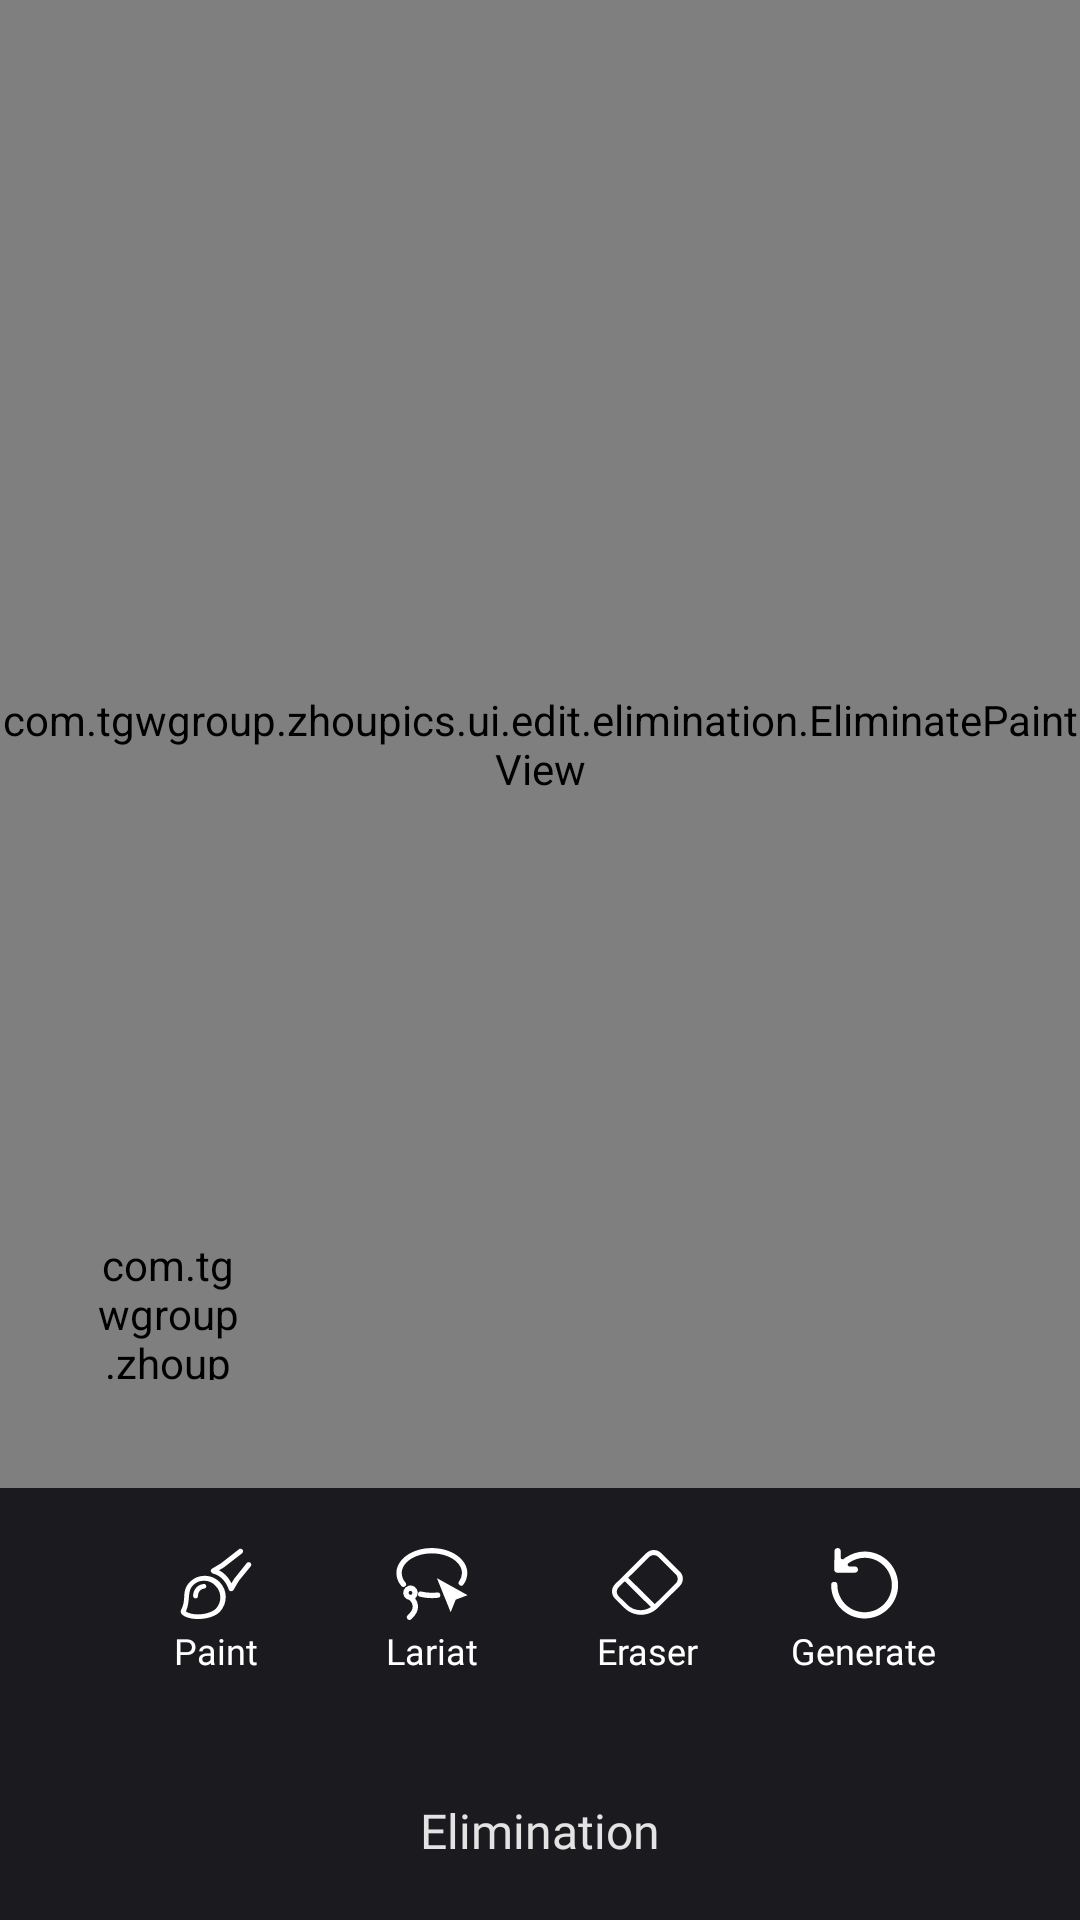

Write the Android layout XML for this screen, with the resource values it uses.
<!-- AndroidManifest.xml: application theme Theme.ZhouPics -->
<!-- res/layout/fragment_elimination.xml -->
<?xml version="1.0" encoding="utf-8"?>
<androidx.constraintlayout.widget.ConstraintLayout xmlns:android="http://schemas.android.com/apk/res/android"
    xmlns:app="http://schemas.android.com/apk/res-auto"
    xmlns:tools="http://schemas.android.com/tools"
    android:layout_width="match_parent"
    android:layout_height="match_parent"
    android:background="@color/edit_bg"
    android:clickable="true">

    <LinearLayout
        android:id="@+id/ll_bottom_bar"
        android:layout_width="match_parent"
        android:layout_height="58dp"
        android:gravity="center_vertical"
        app:layout_constraintBottom_toBottomOf="parent"
        android:background="@color/theme_bg"
        android:orientation="horizontal"
        android:clickable="true">

        <androidx.appcompat.widget.AppCompatImageView
            android:id="@+id/iv_cancel"
            android:layout_width="36dp"
            android:layout_height="36dp"
            app:layout_constraintTop_toTopOf="parent"
            app:layout_constraintStart_toStartOf="parent"
            app:srcCompat="@drawable/ic_close"
            android:padding="4dp"
            android:foreground="@drawable/ripple_rounded_r1000"
            android:layout_marginStart="8dp" />

        <Space
            android:layout_width="0dp"
            android:layout_height="match_parent"
            android:layout_weight="1" />

        <androidx.appcompat.widget.AppCompatTextView
            android:layout_width="wrap_content"
            android:layout_height="wrap_content"
            style="@style/FontMedium"
            android:text="@string/elimination"
            android:textColor="@color/white_default"
            android:textSize="16sp" />

        <Space
            android:layout_width="0dp"
            android:layout_height="match_parent"
            android:layout_weight="1" />

        <androidx.appcompat.widget.AppCompatImageView
            android:id="@+id/iv_confirm"
            android:layout_width="36dp"
            android:layout_height="36dp"
            app:layout_constraintTop_toTopOf="parent"
            app:layout_constraintStart_toStartOf="parent"
            app:srcCompat="@drawable/ic_tick"
            android:padding="2dp"
            android:foreground="@drawable/ripple_rounded_r1000"
            android:layout_marginEnd="8dp" />

    </LinearLayout>

    <LinearLayout
        android:id="@+id/ll_function"
        android:layout_width="match_parent"
        android:layout_height="wrap_content"
        app:layout_constraintBottom_toTopOf="@id/ll_bottom_bar"
        android:orientation="horizontal"
        android:background="@color/theme_bg"
        android:paddingVertical="16dp">

        <Space
            android:layout_width="0dp"
            android:layout_height="match_parent"
            android:layout_weight="1" />

        <LinearLayout
            android:id="@+id/ll_paint"
            android:layout_width="72dp"
            android:layout_height="wrap_content"
            android:orientation="vertical">

            <androidx.appcompat.widget.AppCompatImageView
                android:id="@+id/iv_paint"
                android:layout_width="32dp"
                android:layout_height="32dp"
                android:layout_gravity="center"
                android:padding="4dp"
                app:srcCompat="@drawable/ic_paint"
                android:tint="@color/color_stateful_theme_white"
                android:duplicateParentState="true" />

            <androidx.appcompat.widget.AppCompatTextView
                android:id="@+id/tv_paint"
                android:layout_width="wrap_content"
                android:layout_height="wrap_content"
                android:layout_gravity="center"
                style="@style/FontRegular"
                android:text="@string/paint"
                android:textColor="@color/color_stateful_theme_white"
                android:textSize="12sp"
                android:duplicateParentState="true" />

            <Space
                android:layout_width="match_parent"
                android:layout_height="4dp"
                android:layout_marginTop="4dp" />

        </LinearLayout>

        <LinearLayout
            android:id="@+id/ll_lariat"
            android:layout_width="72dp"
            android:layout_height="wrap_content"
            android:orientation="vertical">

            <androidx.appcompat.widget.AppCompatImageView
                android:id="@+id/iv_lariat"
                android:layout_width="32dp"
                android:layout_height="32dp"
                android:layout_gravity="center"
                android:padding="4dp"
                app:srcCompat="@drawable/ic_lariat"
                android:tint="@color/color_stateful_theme_white"
                android:duplicateParentState="true" />

            <androidx.appcompat.widget.AppCompatTextView
                android:id="@+id/tv_lariat"
                android:layout_width="wrap_content"
                android:layout_height="wrap_content"
                android:layout_gravity="center"
                style="@style/FontRegular"
                android:text="@string/lariat"
                android:textColor="@color/color_stateful_theme_white"
                android:textSize="12sp"
                android:duplicateParentState="true" />

            <Space
                android:layout_width="match_parent"
                android:layout_height="4dp"
                android:layout_marginTop="4dp" />

        </LinearLayout>

        <LinearLayout
            android:id="@+id/ll_eraser"
            android:layout_width="72dp"
            android:layout_height="wrap_content"
            android:orientation="vertical">

            <androidx.appcompat.widget.AppCompatImageView
                android:id="@+id/iv_eraser"
                android:layout_width="32dp"
                android:layout_height="32dp"
                android:layout_gravity="center"
                android:padding="4dp"
                app:srcCompat="@drawable/ic_eraser"
                android:tint="@color/color_stateful_theme_white"
                android:duplicateParentState="true" />

            <androidx.appcompat.widget.AppCompatTextView
                android:id="@+id/tv_eraser"
                android:layout_width="wrap_content"
                android:layout_height="wrap_content"
                android:layout_gravity="center"
                style="@style/FontRegular"
                android:text="@string/eraser"
                android:textColor="@color/color_stateful_theme_white"
                android:textSize="12sp"
                android:duplicateParentState="true" />

            <Space
                android:layout_width="match_parent"
                android:layout_height="4dp"
                android:layout_marginTop="4dp" />

        </LinearLayout>

        <LinearLayout
            android:id="@+id/ll_generate"
            android:layout_width="72dp"
            android:layout_height="wrap_content"
            android:orientation="vertical">

            <androidx.appcompat.widget.AppCompatImageView
                android:id="@+id/iv_generate"
                android:layout_width="32dp"
                android:layout_height="32dp"
                android:layout_gravity="center"
                android:padding="4dp"
                app:srcCompat="@drawable/ic_generate_stateful"
                android:duplicateParentState="true" />

            <androidx.appcompat.widget.AppCompatTextView
                android:id="@+id/tv_generate"
                android:layout_width="wrap_content"
                android:layout_height="wrap_content"
                android:layout_gravity="center"
                style="@style/FontRegular"
                android:text="@string/generate"
                android:duplicateParentState="true"
                android:textColor="@color/color_stateful_white_white20p"
                android:textSize="12sp" />

            <Space
                android:layout_width="match_parent"
                android:layout_height="4dp"
                android:layout_marginTop="4dp" />

        </LinearLayout>

        <Space
            android:layout_width="0dp"
            android:layout_height="match_parent"
            android:layout_weight="1" />

    </LinearLayout>

    <com.davemorrissey.labs.subscaleview.SubsamplingScaleImageView
        android:id="@+id/iv_elimination"
        android:layout_width="match_parent"
        android:layout_height="0dp"
        app:layout_constraintTop_toTopOf="parent"
        app:layout_constraintBottom_toTopOf="@id/ll_function" />

    <com.tgwgroup.zhoupics.ui.edit.elimination.EliminatePaintView
        android:id="@+id/v_eliminate_paint"
        android:layout_width="0dp"
        android:layout_height="0dp"
        app:layout_constraintTop_toTopOf="@id/iv_elimination"
        app:layout_constraintBottom_toBottomOf="@id/iv_elimination"
        app:layout_constraintStart_toStartOf="@id/iv_elimination"
        app:layout_constraintEnd_toEndOf="@id/iv_elimination" />
    
    <com.tgwgroup.zhoupics.ui.edit.elimination.EliminateZoomView
        android:id="@+id/v_eliminate_zoom"
        android:layout_width="@dimen/zoom_area_width"
        android:layout_height="@dimen/zoom_area_height"
        android:layout_marginHorizontal="10dp"
        android:layout_marginTop="24dp"
        android:background="@drawable/bg_eliminate_zoom_view"
        android:visibility="gone"
        app:layout_constraintTop_toTopOf="parent"
        app:layout_constraintStart_toStartOf="parent"
        tools:visibility="visible" />

    <com.tgwgroup.zhoupics.widgets.SliderBubble
        android:id="@+id/slider_bubble"
        android:layout_width="48dp"
        android:layout_height="48dp"
        app:layout_constraintBottom_toTopOf="@id/slider"
        app:layout_constraintStart_toStartOf="@id/slider"
        android:translationY="12dp" />

    <View
        android:id="@+id/v_slider_gradient"
        android:layout_width="match_parent"
        android:layout_height="@dimen/slider_height"
        app:layout_constraintTop_toTopOf="@id/slider"
        android:background="@drawable/bg_slider_gradient"
        android:visibility="invisible"
        tools:visibility="visible" />

    <com.tgwgroup.zhoupics.widgets.BidirectionalSlider
        android:id="@+id/slider"
        android:layout_width="match_parent"
        android:layout_height="@dimen/slider_height"
        app:layout_constraintBottom_toTopOf="@id/ll_function"
        android:layout_marginHorizontal="32dp"
        app:bidirectional="true"
        app:minValue="-100"
        app:maxValue="100"
        app:defaultProgress="0"
        android:visibility="invisible"
        tools:visibility="visible" />

</androidx.constraintlayout.widget.ConstraintLayout>
<!-- resources referenced by this layout -->
<resources>
  <color name="edit_bg">#FF141117</color>
  <color name="theme_bg">#FF1B1B1F</color>
  <color name="white_default">#FFE3E3E3</color>
  <dimen name="slider_height">48dp</dimen>
  <dimen name="zoom_area_height">110dp</dimen>
  <dimen name="zoom_area_width">110dp</dimen>
  <!-- drawable bg_slider_gradient (drawable) -->
  <?xml version="1.0" encoding="utf-8"?>
  <shape xmlns:android="http://schemas.android.com/apk/res/android"
      android:shape="rectangle">
      <gradient
          android:angle="270"
          android:startColor="@android:color/transparent"
          android:endColor="@color/theme_bg" />
  </shape>
  <!-- drawable ic_eraser (drawable) -->
  <vector xmlns:android="http://schemas.android.com/apk/res/android"
      android:width="210dp"
      android:height="200dp"
      android:viewportWidth="1075"
      android:viewportHeight="1024">
      <path
          android:pathData="M952.4,502.5l-308.4,308.4c-1.6,1.6 -3.5,2.6 -5.1,4.2L242,418.2l313.1,-313.1c37.6,-37.6 98.3,-37.7 135.6,-0.4l262.1,262.1c37.5,37.5 37.4,97.8 -0.4,135.6M229.1,825.2l-129.6,-129.7c-37.1,-37.1 -37.1,-96.8 0.4,-134.2l91.2,-91.2 389.3,389.3c-108.1,72.5 -255.9,61.2 -351.3,-34.2m783.5,-500.1L732.4,44.9c-59.9,-59.9 -157.3,-59.7 -217.4,0.4L45.4,514.9c-60.6,60.6 -60.3,157.5 -0.4,217.4l140.1,140.1c137.1,137.1 360,137.3 497.3,-0.1l329.8,-329.8c60.6,-60.6 60.4,-157.5 0.4,-217.4"
          android:fillColor="#ffffff"/>
  </vector>
  <!-- drawable ic_generate_stateful (drawable) -->
  <?xml version="1.0" encoding="utf-8"?>
  <selector xmlns:android="http://schemas.android.com/apk/res/android">
      <item android:drawable="@drawable/ic_generate_disabled" android:state_enabled="false" />
      <item android:drawable="@drawable/ic_generate" />
  </selector>
  <!-- drawable ripple_rounded_r1000 (drawable) -->
  <?xml version="1.0" encoding="utf-8"?>
  <ripple xmlns:android="http://schemas.android.com/apk/res/android"
      android:color="?android:attr/colorControlHighlight">
      <item android:id="@android:id/mask">
          <shape android:shape="rectangle">
              <corners android:radius="1000dp" />
              <solid android:color="@color/black" />
          </shape>
      </item>
  </ripple>
  <string name="elimination">Elimination</string>
  <string name="eraser">Eraser</string>
  <string name="generate">Generate</string>
  <string name="lariat">Lariat</string>
  <string name="paint">Paint</string>
  <style name="FontMedium">
          <item name="android:includeFontPadding">false</item>
          <item name="android:fontFamily">@font/ubuntu_medium</item>
      </style>
  <style name="FontRegular">
          <item name="android:includeFontPadding">false</item>
          <item name="android:fontFamily">@font/ubuntu_regular</item>
      </style>
  <style name="Theme.ZhouPics" parent="Base.Theme.ZhouPics" />
  <color name="black">#FF000000</color>
  <style name="Base.Theme.ZhouPics" parent="Theme.Material3.Dark.NoActionBar">
          <item name="colorPrimary">@color/theme</item>
          <item name="android:forceDarkAllowed" tools:targetApi="q">false</item>
          <item name="android:windowLightStatusBar">false</item>
          <item name="android:windowLightNavigationBar" tools:targetApi="o_mr1">false</item>
      </style>
  <color name="theme">#FFF97583</color>
</resources>
